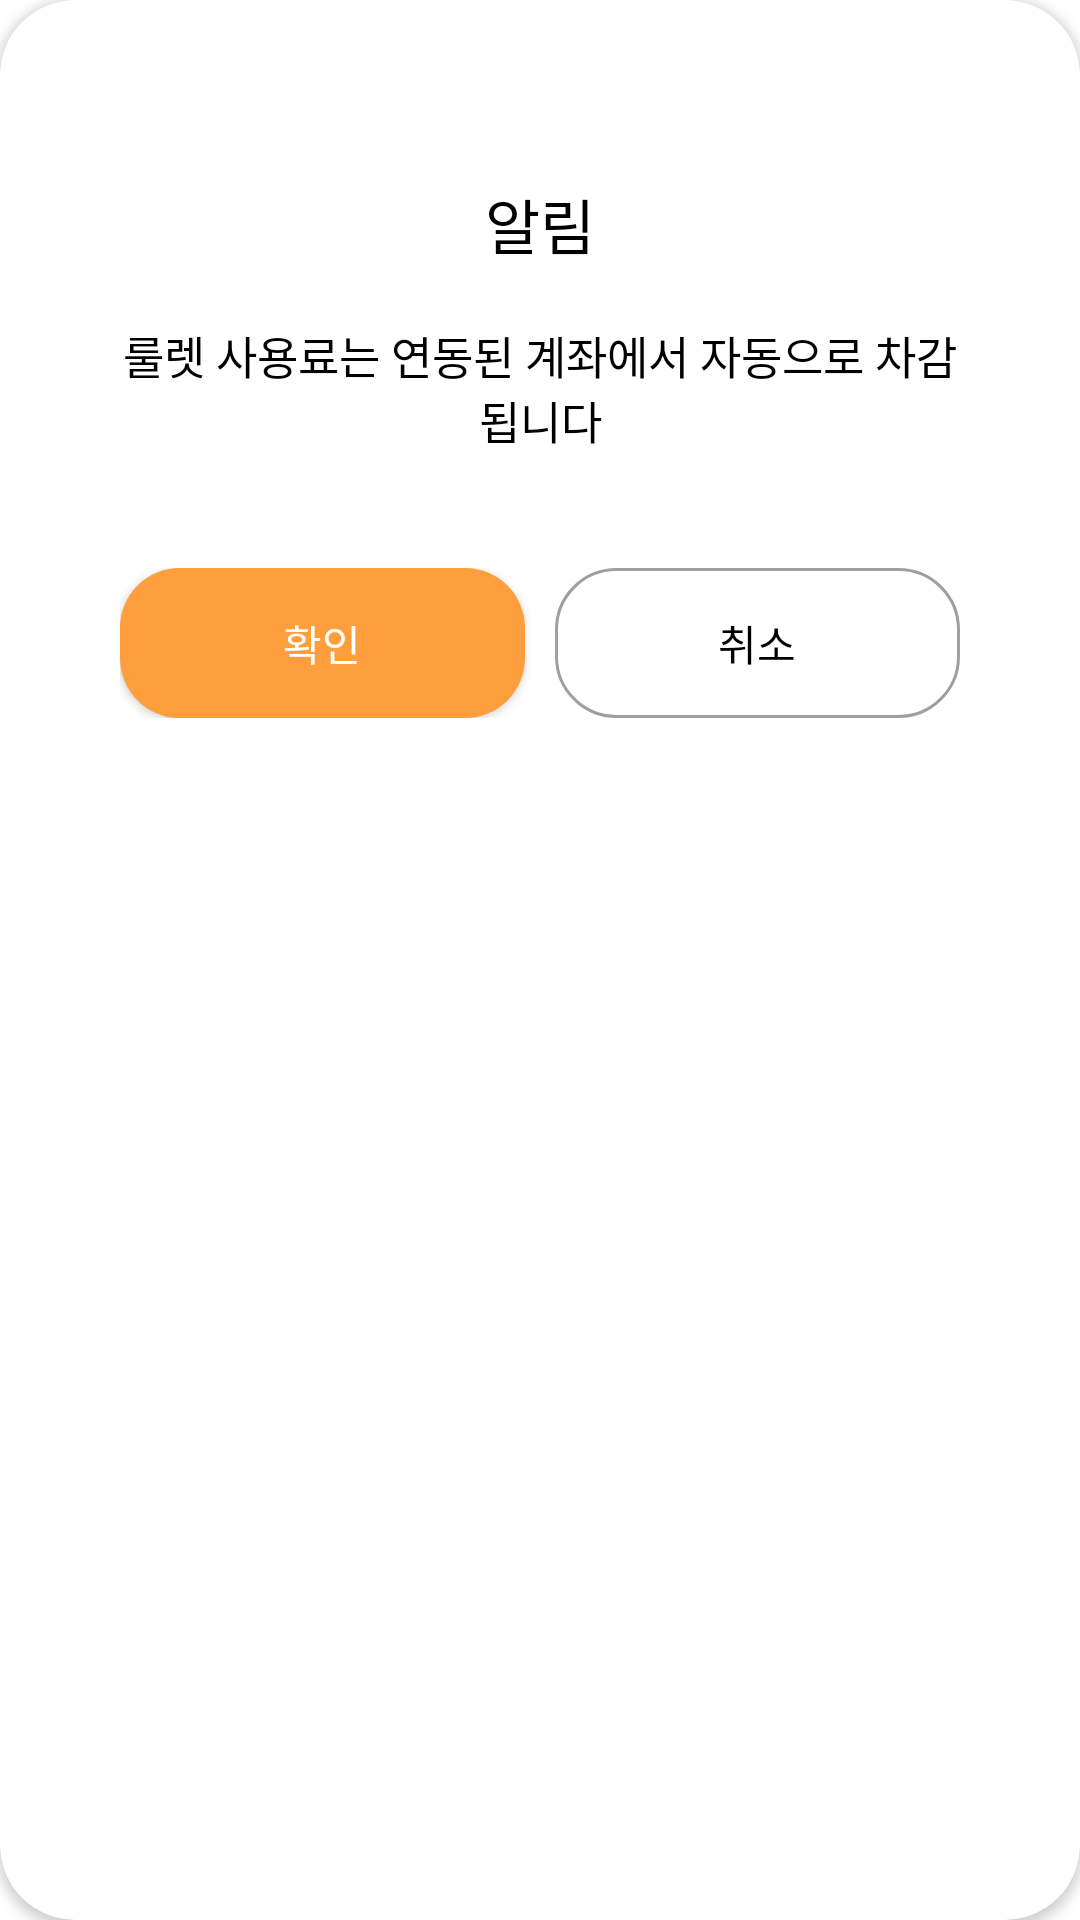

Reconstruct the res/layout file that produces this screen, plus the resources it refers to.
<!-- AndroidManifest.xml: application theme Theme.Homework -->
<!-- res/layout/dialog_base.xml -->
<?xml version="1.0" encoding="utf-8"?>

<androidx.cardview.widget.CardView
    xmlns:android="http://schemas.android.com/apk/res/android"
    xmlns:app="http://schemas.android.com/apk/res-auto"
    app:cardCornerRadius="25dp"
    android:layout_width="match_parent"
    android:layout_height="wrap_content">

    <LinearLayout
        android:layout_width="match_parent"
        android:layout_height="280dp"
        android:layout_margin="20dp"
        android:padding="20dp"
        android:orientation="vertical">

        <TextView
            android:layout_width="match_parent"
            android:layout_height="wrap_content"
            android:text="알림"
            android:textColor="@color/black"
            android:layout_marginTop="20dp"
            android:fontFamily="@font/applesdgothicneob"
            android:textSize="20dp"
            android:gravity="center"/>

        <TextView
            android:layout_marginTop="10dp"
            android:layout_width="match_parent"
            android:layout_height="60dp"
            android:text="룰렛 사용료는 연동된 계좌에서 자동으로 차감됩니다"
            android:textColor="@color/black"
            android:fontFamily="@font/applesdgothicneob"
            android:textSize="15dp"
            android:gravity="center"/>

        <LinearLayout
            android:layout_marginTop="30dp"
            android:layout_width="match_parent"
            android:layout_height="50dp"
            android:orientation="horizontal">

            <androidx.appcompat.widget.AppCompatButton
                android:id="@+id/btn_okay_broker"
                android:layout_width="0dp"
                android:layout_height="match_parent"
                android:layout_weight="1"
                app:backgroundTint="@null"
                android:layout_marginRight="10dp"
                android:text="확인"
                android:textColor="@color/white"
                android:background="@drawable/button_round_orange"/>

            <androidx.appcompat.widget.AppCompatButton
                android:id="@+id/btn_no_broker"
                android:layout_width="0dp"
                android:layout_height="match_parent"
                android:layout_weight="1"
                app:backgroundTint="@null"
                android:text="취소"
                android:textColor="@color/black"
                android:background="@drawable/button_round_white"/>

        </LinearLayout>



    </LinearLayout>


</androidx.cardview.widget.CardView>
<!-- resources referenced by this layout -->
<resources>
  <color name="black">#FF000000</color>
  <color name="white">#FFFFFFFF</color>
  <!-- drawable button_round_orange (drawable) -->
  <?xml version="1.0" encoding="utf-8"?>
  
  <shape xmlns:android="http://schemas.android.com/apk/res/android"
      android:padding="10dp"
      android:shape="rectangle">
  
      <item android:state_pressed="true"
          android:drawable="@drawable/button_round_white"/>
      <stroke
          android:width="0dp"
          android:color="@color/black" />
  
      <solid android:color="@color/main_redyellowyellow" />
      <corners android:radius="20dp"/>
  </shape>
  <!-- drawable button_round_white (drawable) -->
  <?xml version="1.0" encoding="utf-8"?>
  
  <shape
      xmlns:android="http://schemas.android.com/apk/res/android"
      android:padding="10dp"
      android:shape="rectangle">
      <stroke
          android:width="1dp"
          android:color="#60000000" />
  
      <solid android:color="#FFFFFF" />
      <corners
          android:radius="20dp"/>
  </shape>
  <style name="Theme.Homework" parent="Theme.MaterialComponents.Light.NoActionBar">
          
          <item name="colorPrimary">@android:color/holo_orange_dark</item>
          <item name="colorPrimaryVariant">@android:color/holo_orange_light</item>
          <item name="colorOnPrimary">@color/white</item>
          
          <item name="colorSecondary">@color/teal_200</item>
          <item name="colorSecondaryVariant">@color/teal_700</item>
          <item name="colorOnSecondary">@color/black</item>
          
          <item name="android:statusBarColor" tools:targetApi="l">@color/white</item>
          <item name="android:windowLightStatusBar" tools:targetApi="m">true</item>
      </style>
  <color name="main_redyellowyellow">#FF9E3C</color>
  <color name="teal_200">#FF03DAC5</color>
  <color name="teal_700">#FF018786</color>
</resources>
